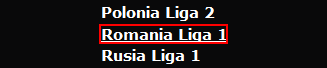
Task: Process that scrapes matches from betting sites
Workflow: Main

Step 1: click on the link 'Romania Liga 1*' in window 'Fortuna - Pariuri Sportive' (firefox.exe)

Step 2: Attach Browser 'Fortuna P Page' (no picture)

Step 3: get-text from the element in window 'Fortuna - Pariuri Sportive' (firefox.exe) (no picture)

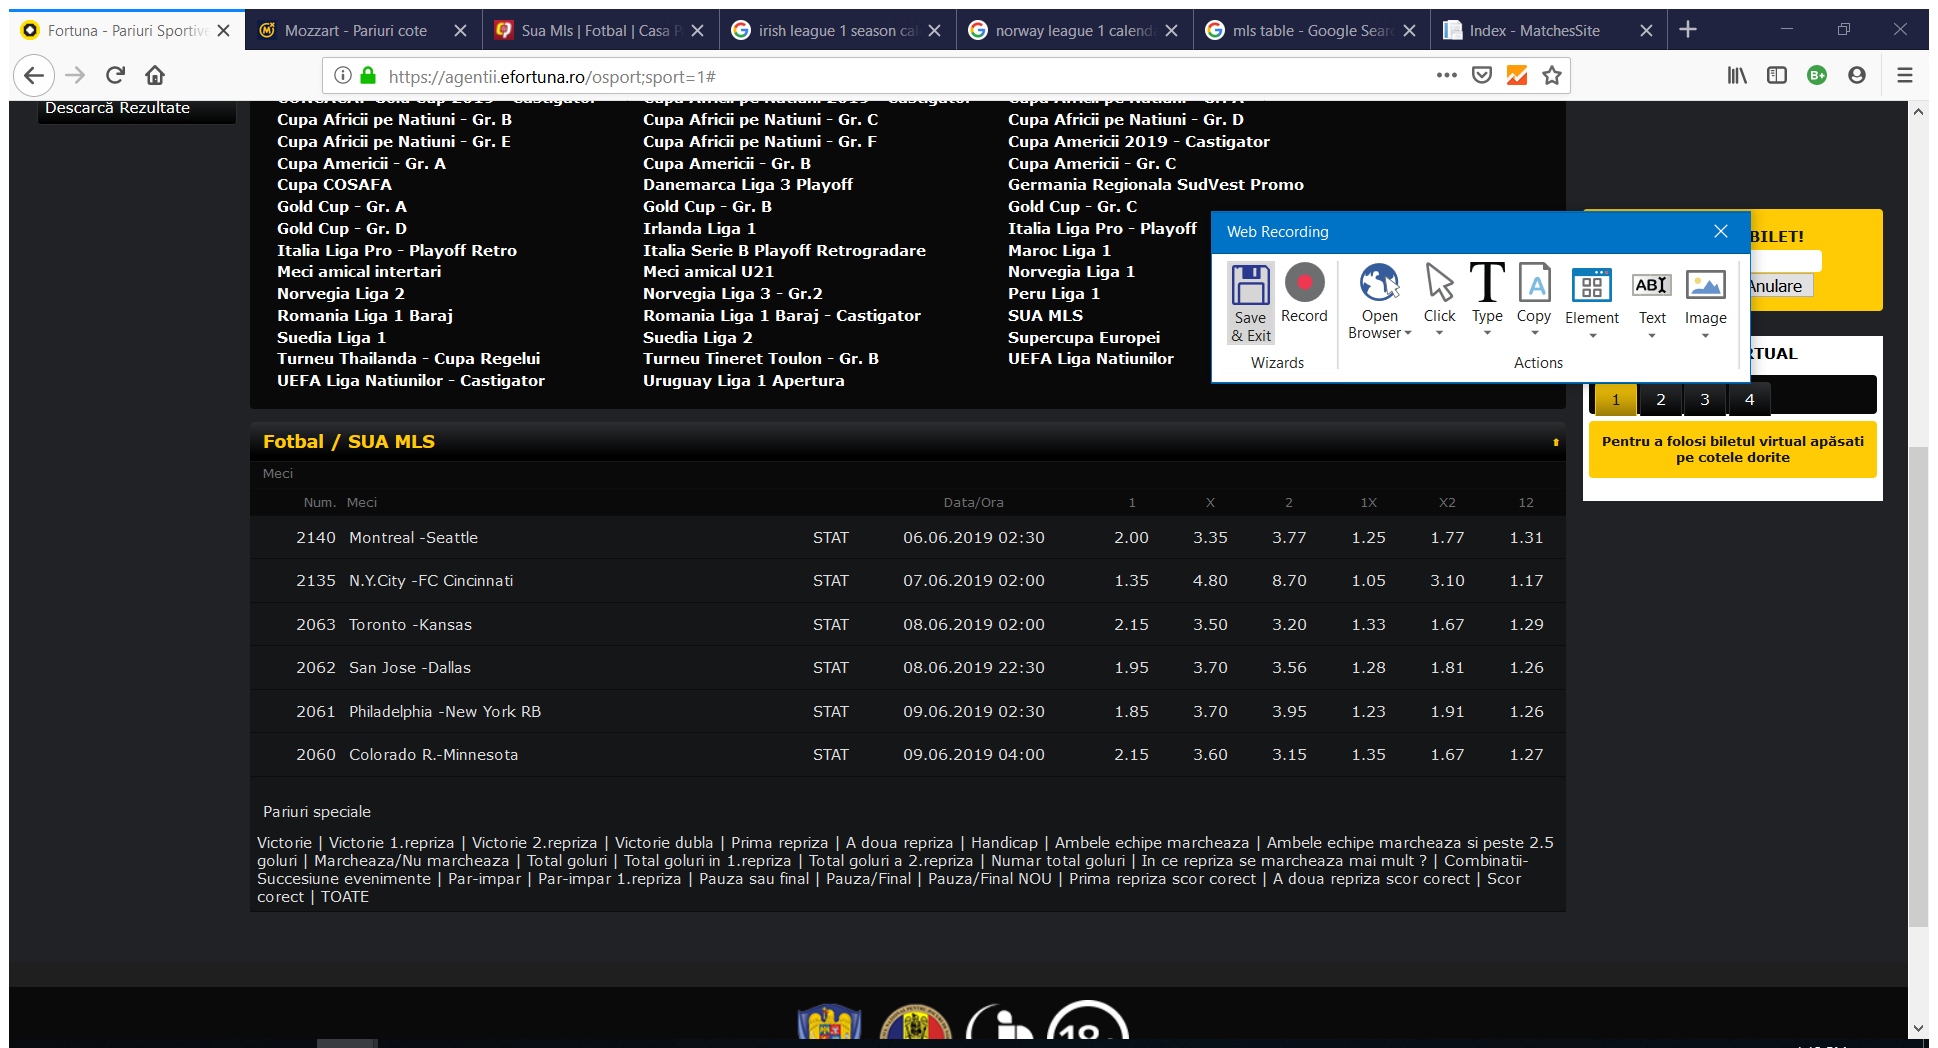
Step 4 [try]: Attach Browser 'Fortuna P Page'

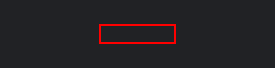
Step 5 [then]: click on the link

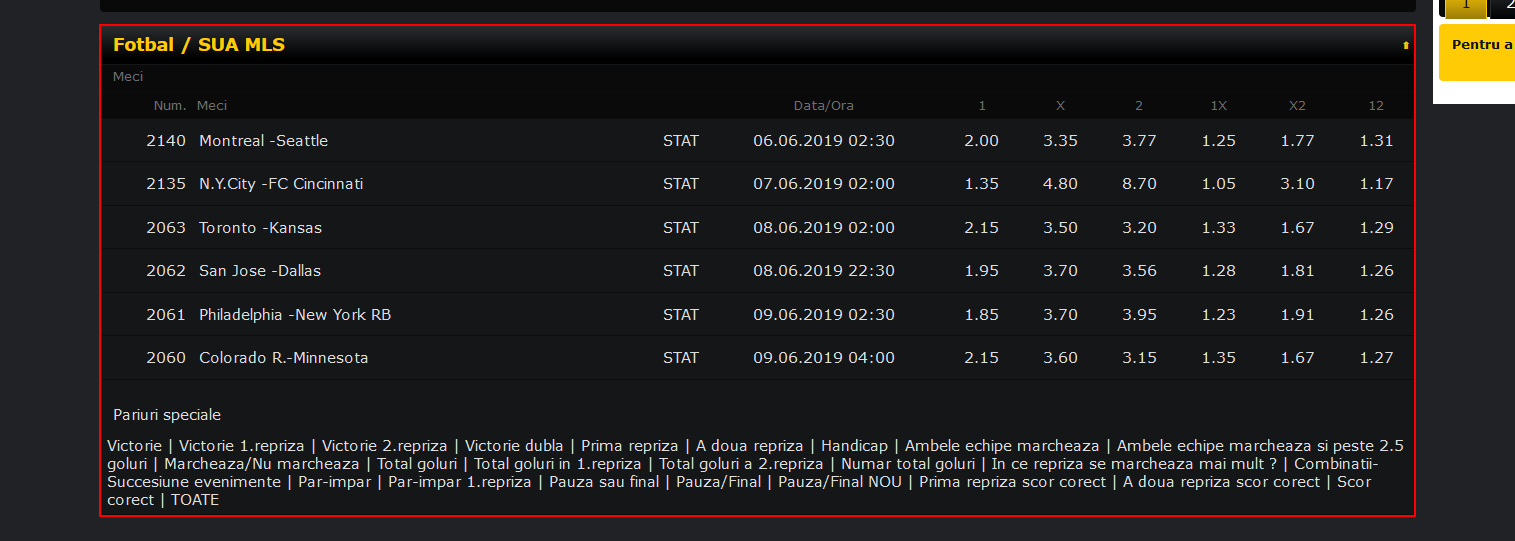
Step 6: get-text from the element

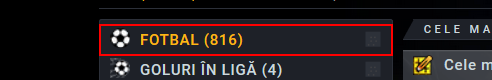
Step 7: click on the link 'Fotbal (*)'

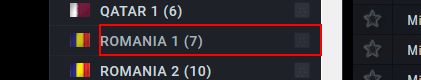
Step 8: click on the element 'ROMANIA 1*' in window 'Mozzart - Pariuri cote' (firefox.exe)

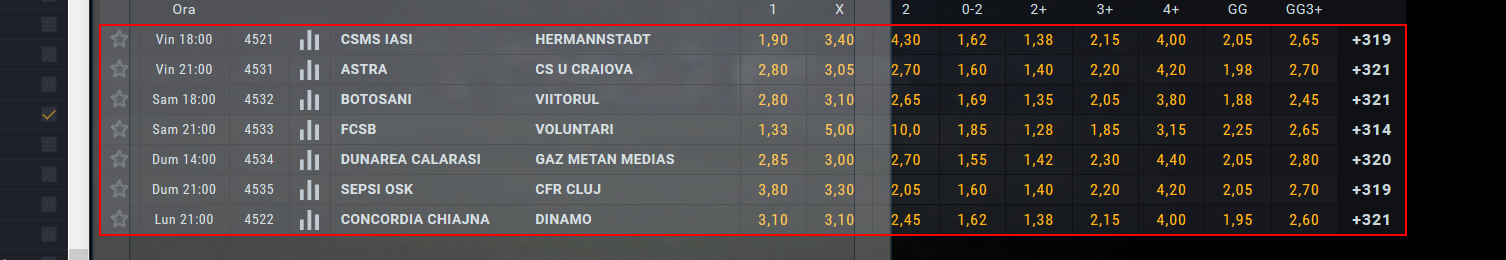
Step 9: get-text from the tbody

Step 10 [then]: click on the link 'Fotbal (*)' (same screen as step 7)

Step 11: click on the element 'SUA - MLS*' (same screen as step 8)

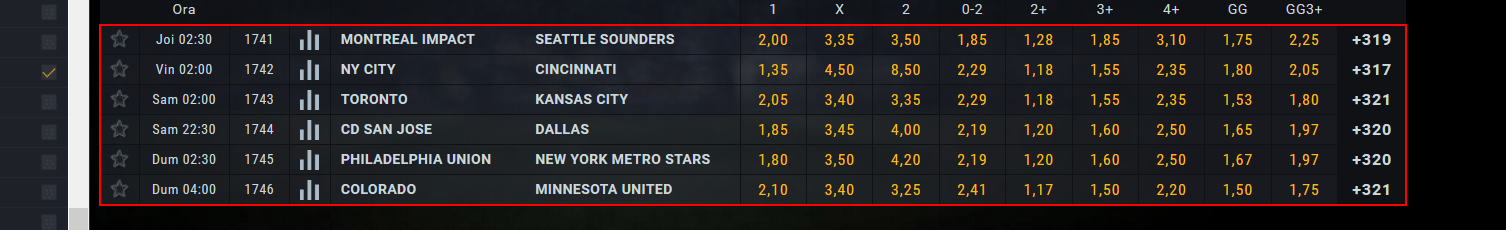
Step 12: get-text from the tbody

Step 13 [then]: click on the link (no picture)

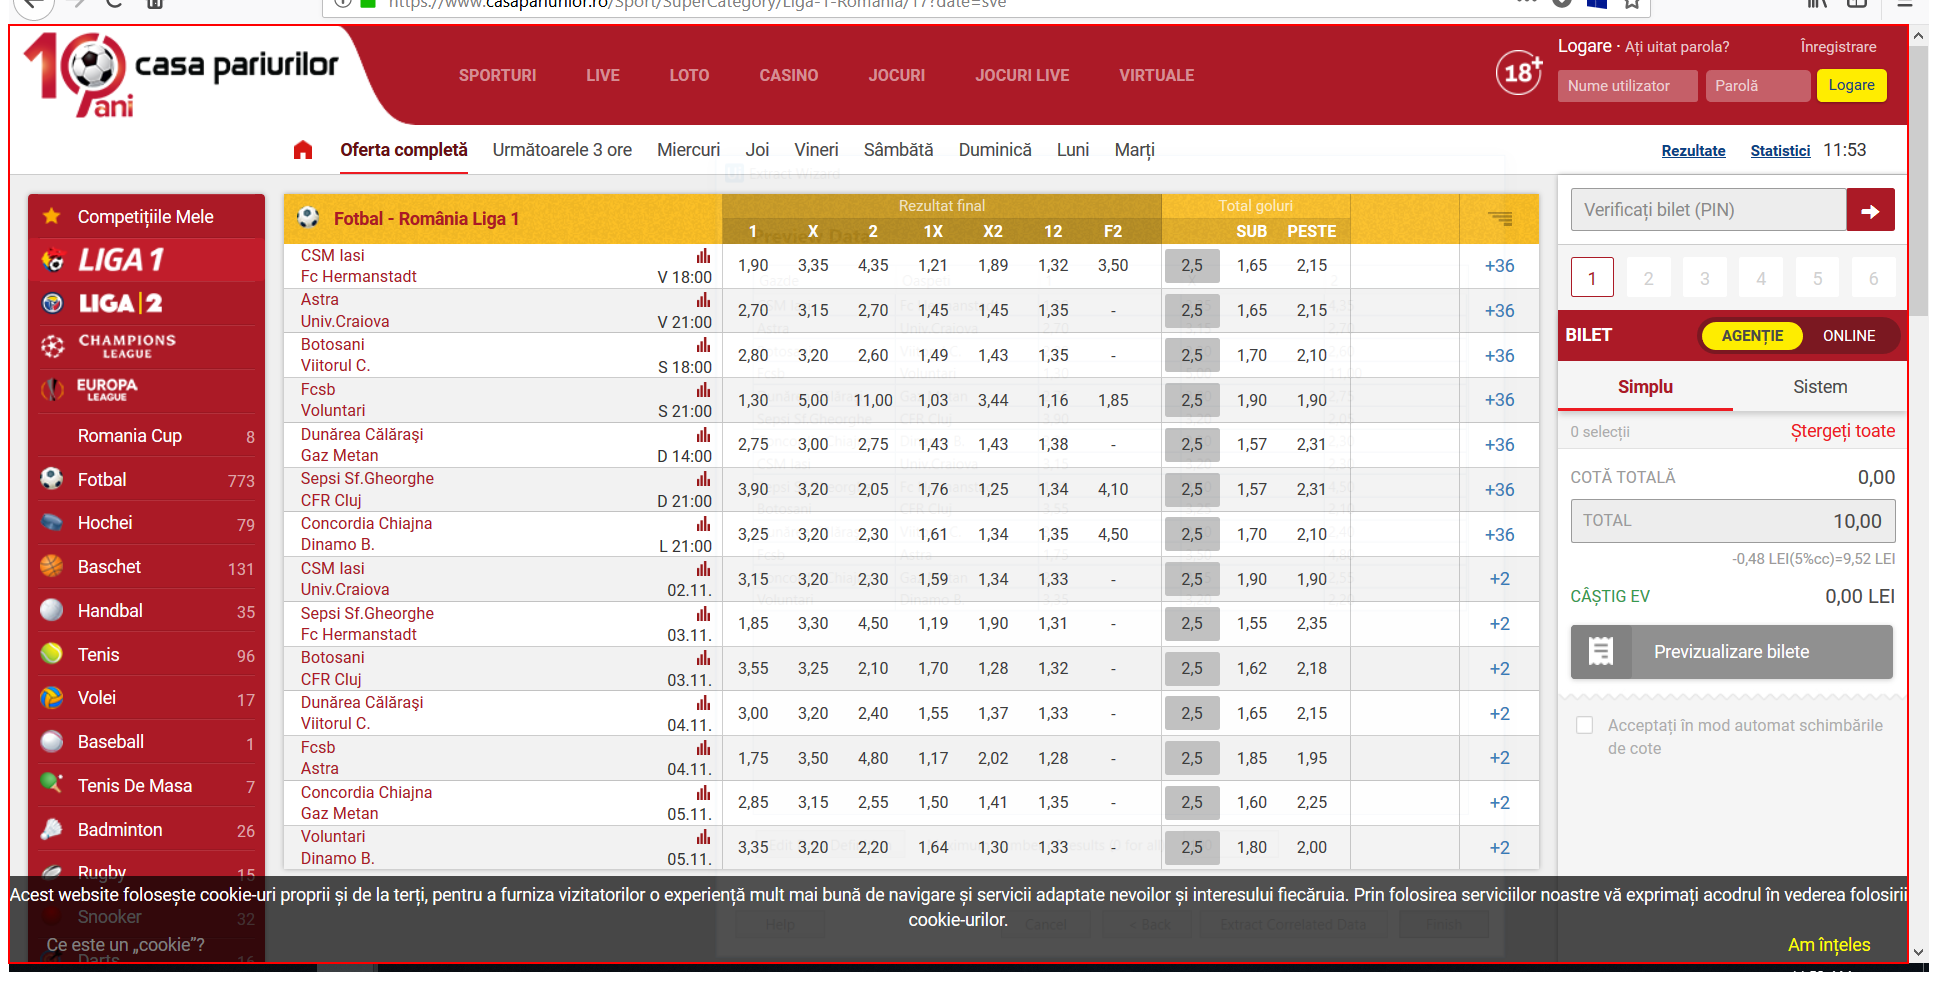
Step 14: get-text from the html

Step 15 [then]: click on the link in window 'Casa Pariurilor - Pariuri Sportive Online, Live și în Agenții' (firefox.exe) (no picture)

Step 16: click on the link 'Arată toate' in window 'Fotbal | Casa Pariurilor - Pariuri Sportive Online, Live și în A*' (firefox.exe) (no picture)

Step 17: click on the link in window 'Fotbal | Casa Pariurilor - Pariuri Sportive Online, Live și în A*' (firefox.exe) (no picture)

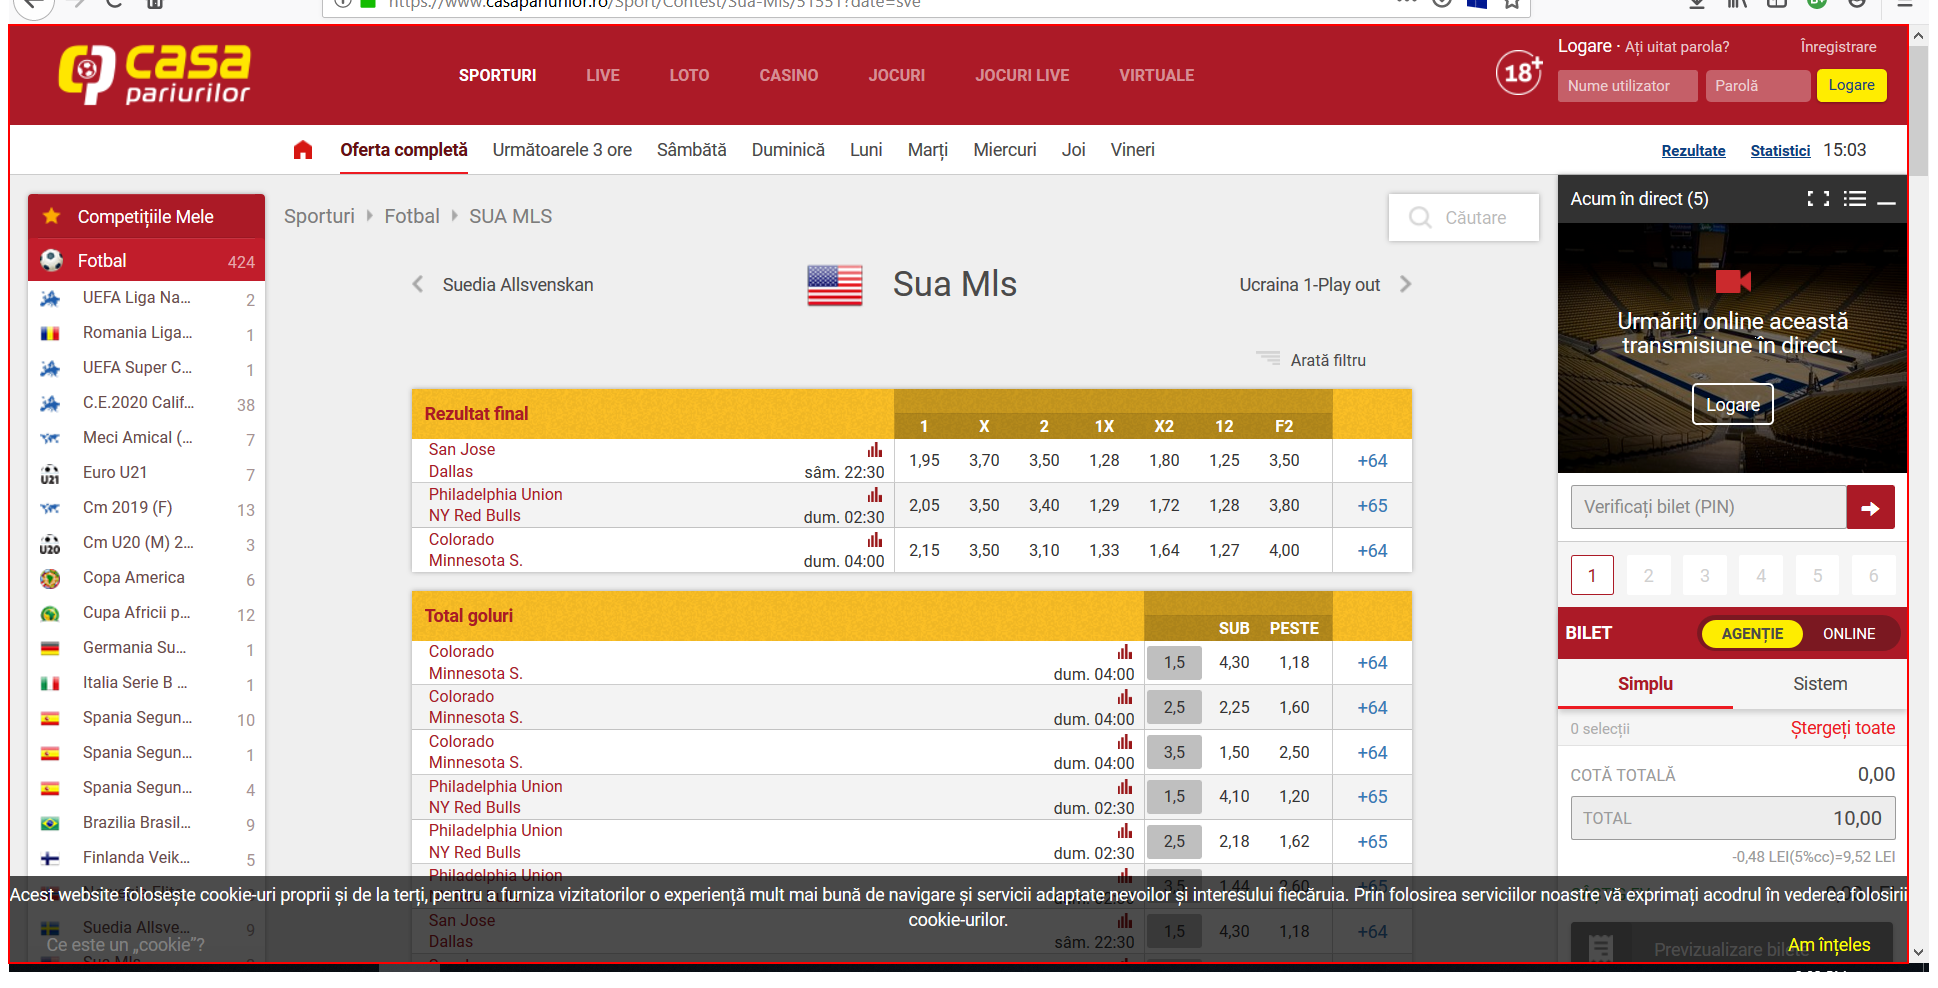
Step 18: get-text from the page